Labelled photos from "Version 2", an image-classification folder in kartikey-singh/Automated-Direction-Detecting-Bot. The possible labels are: down, left, right.

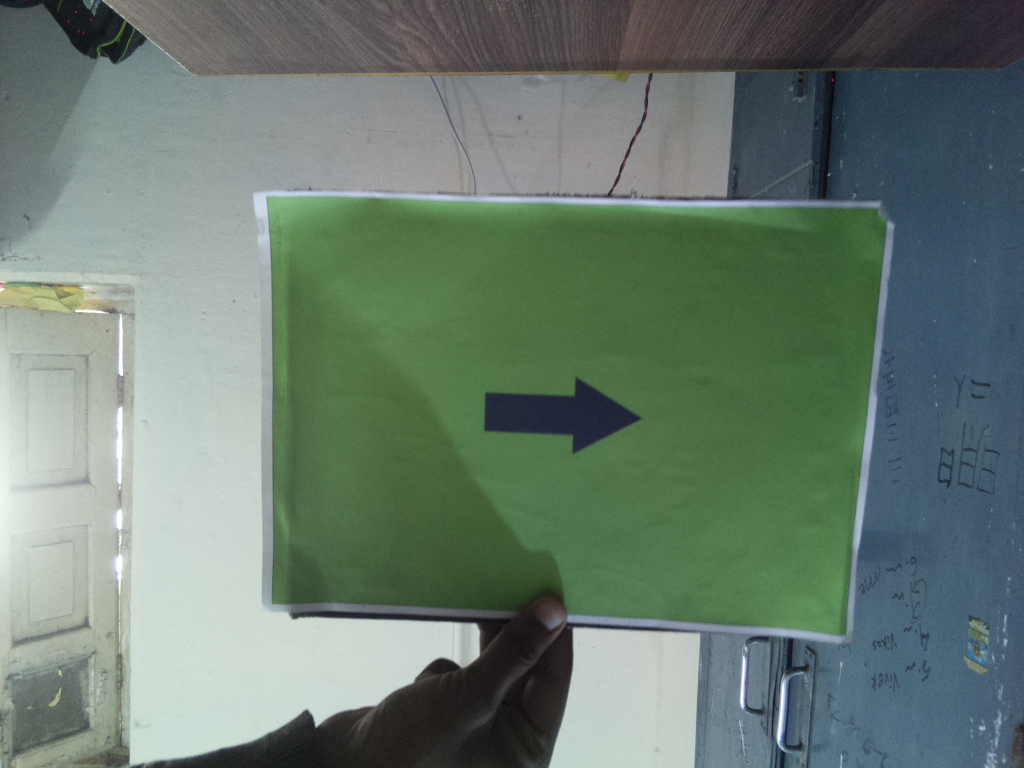
Label: right

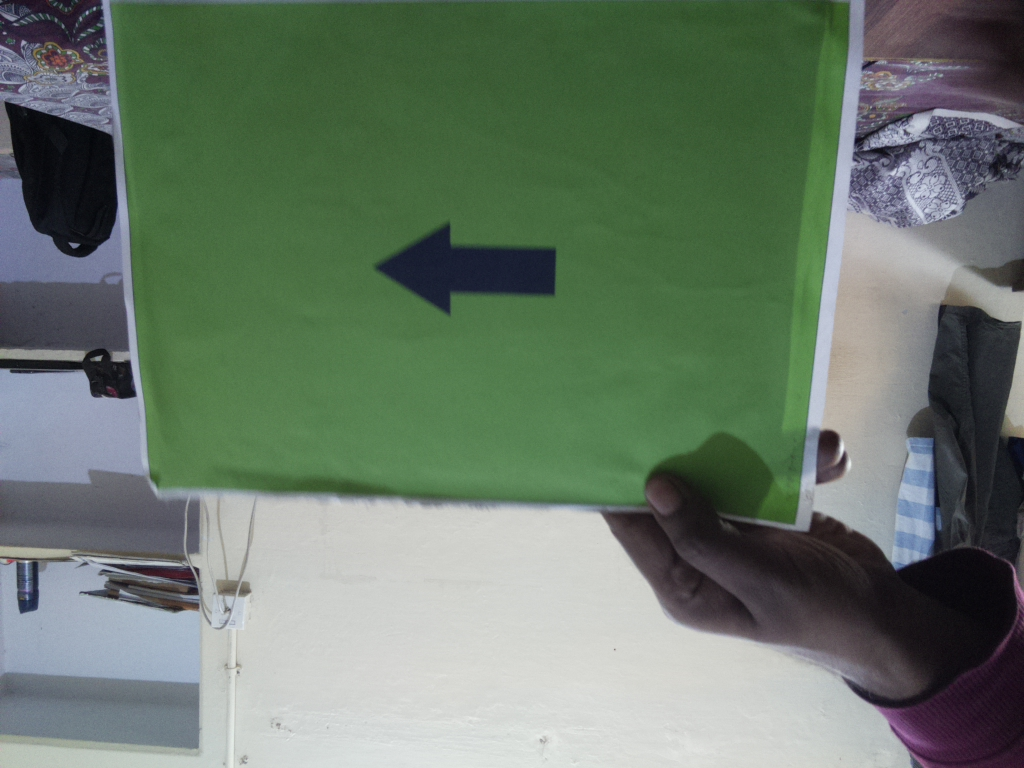
Label: left

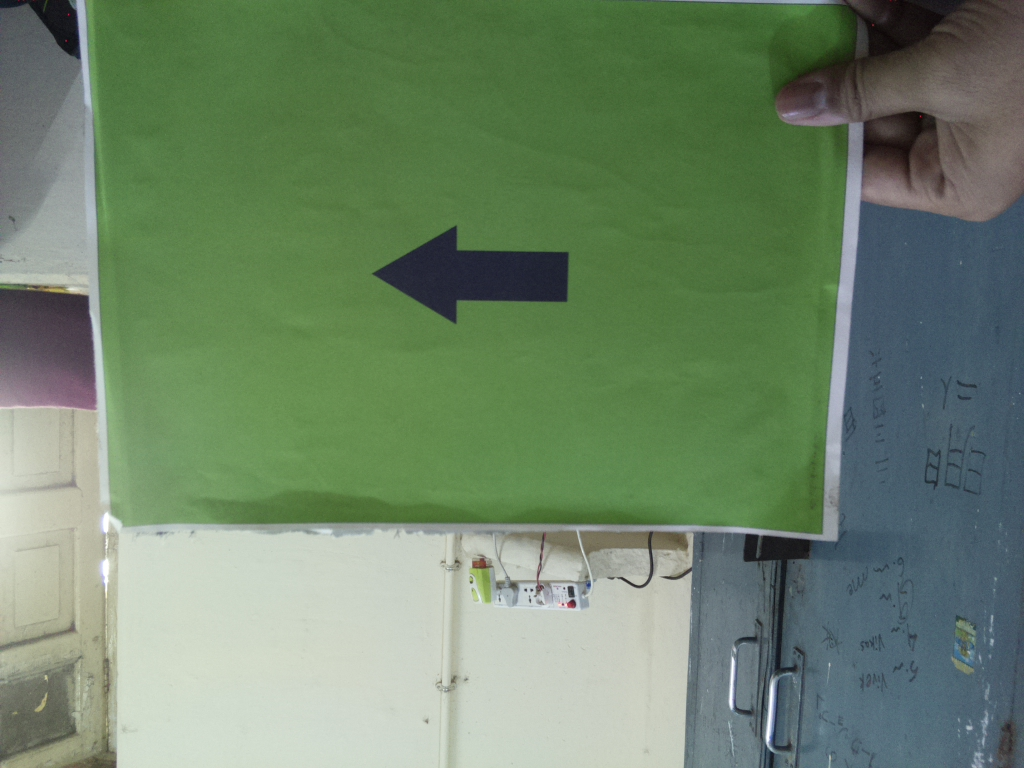
Label: left

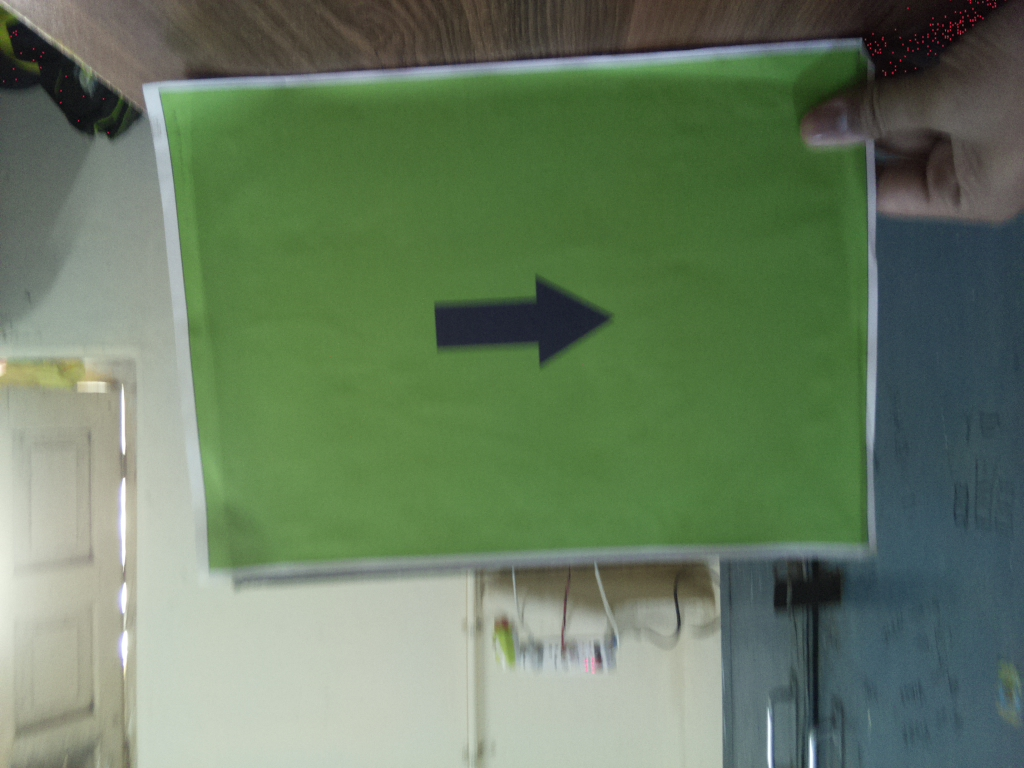
Label: right

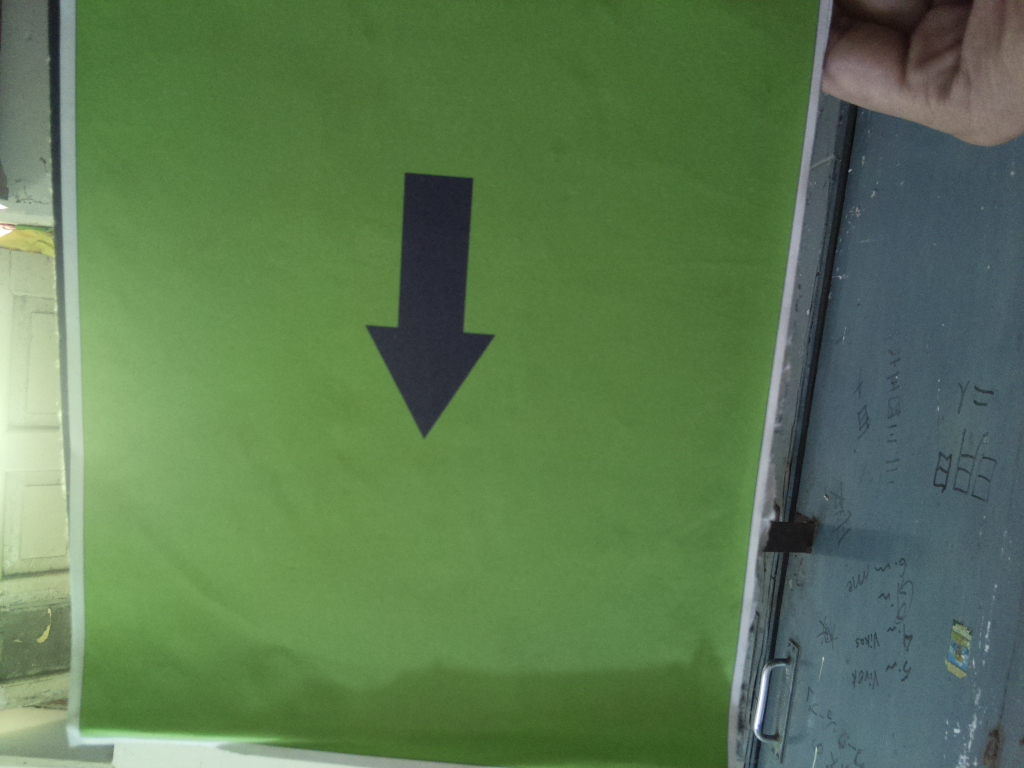
Label: down

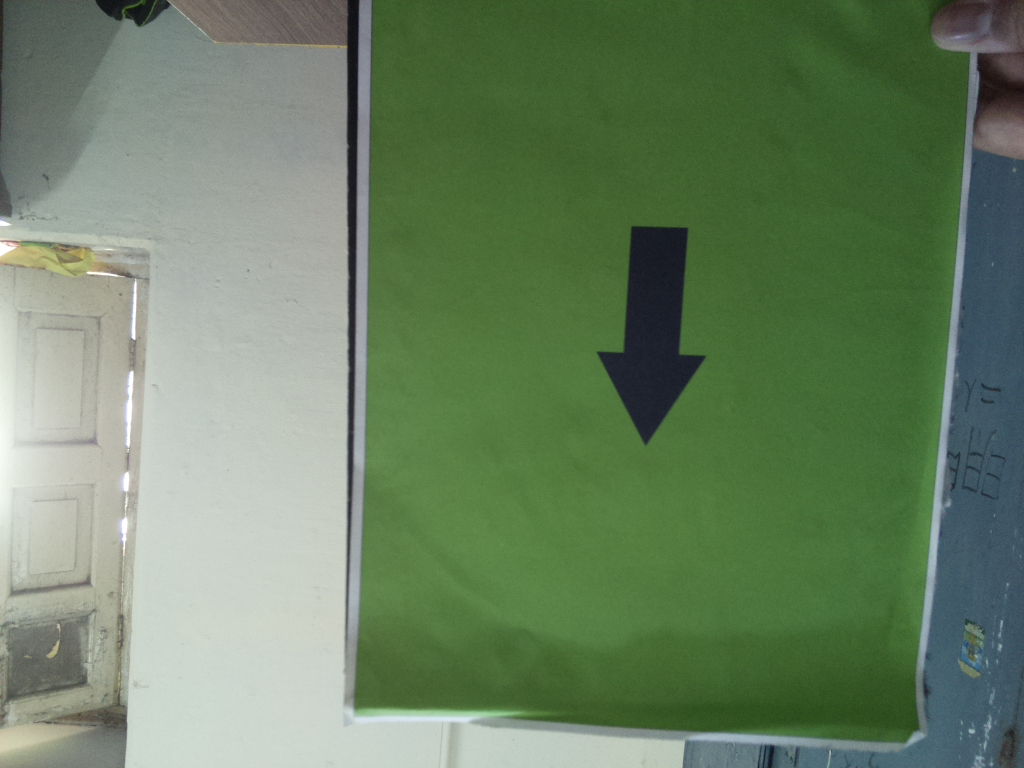
Label: down
